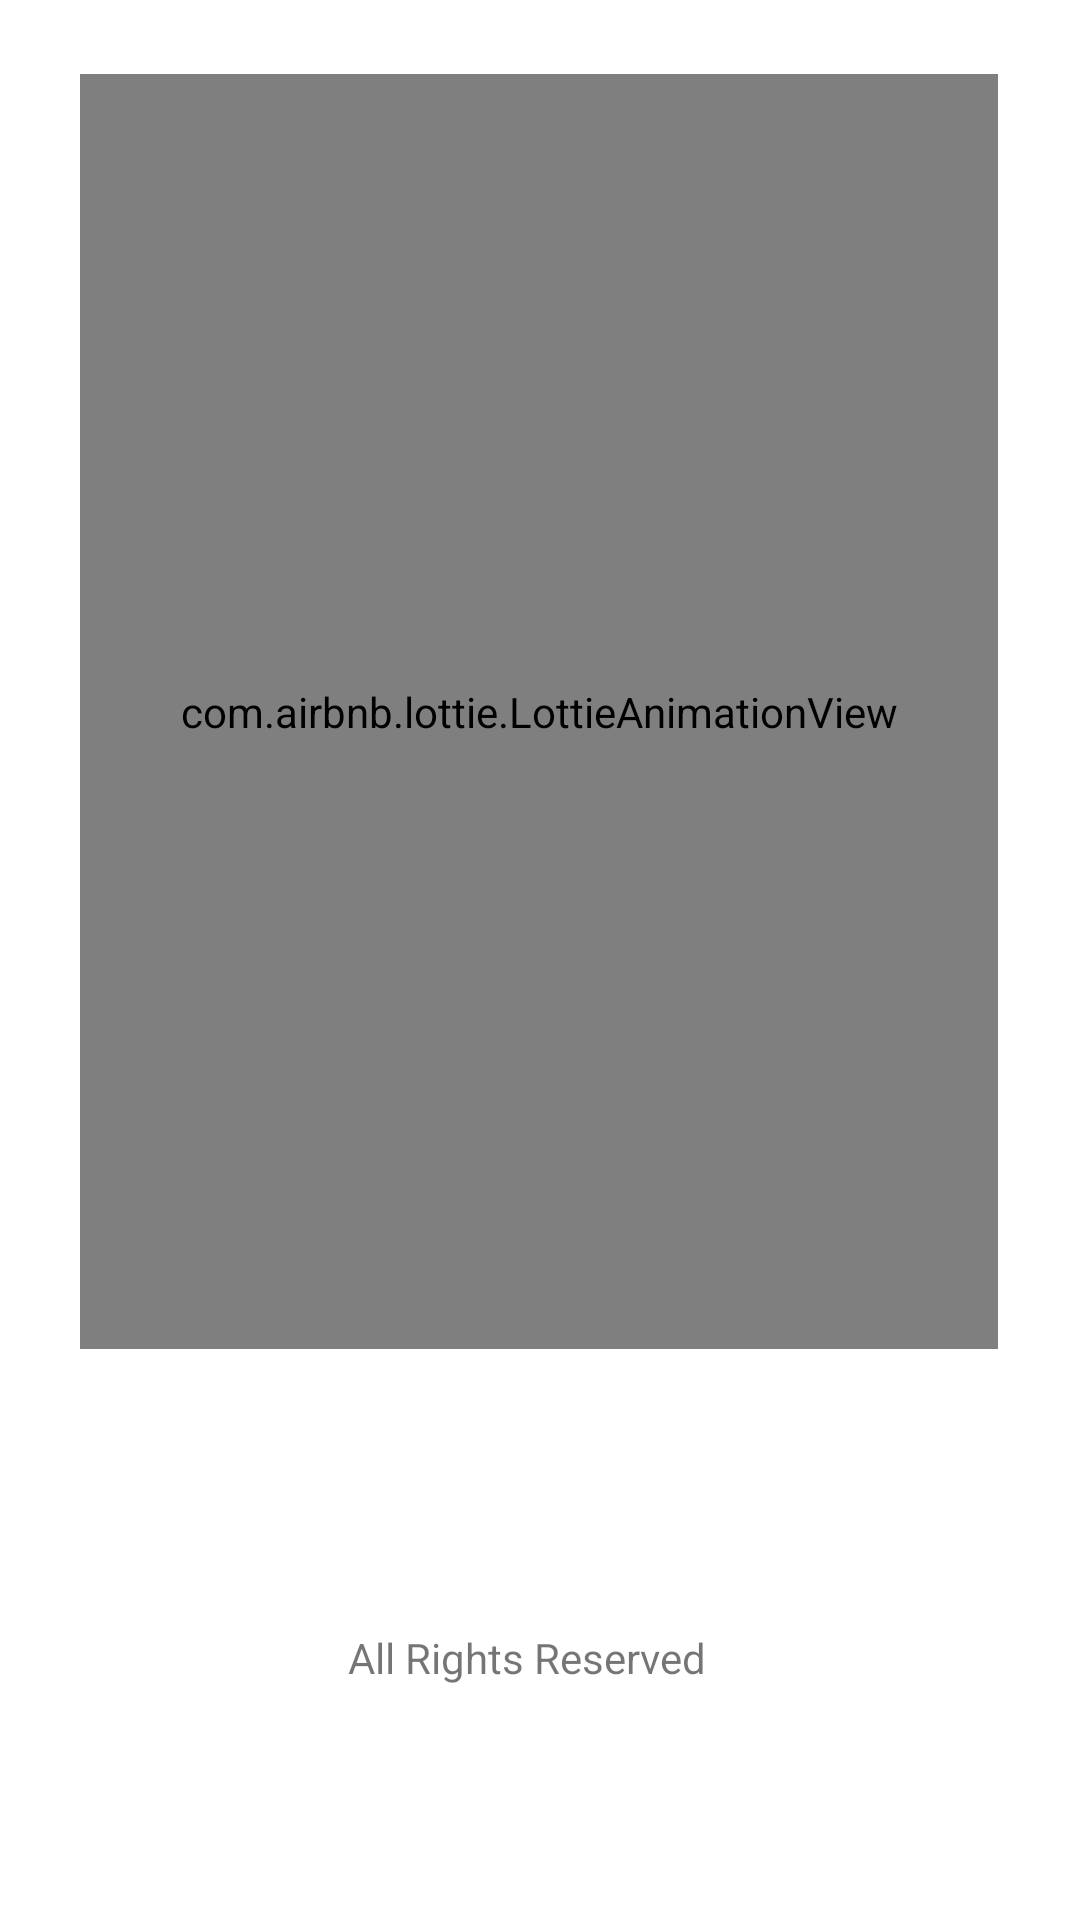

Android layout source for this screen:
<!-- AndroidManifest.xml: application theme Theme.CollegeAdminApp -->
<!-- res/layout/activity_splash.xml -->
<?xml version="1.0" encoding="utf-8"?>
<androidx.constraintlayout.widget.ConstraintLayout xmlns:android="http://schemas.android.com/apk/res/android"
    xmlns:app="http://schemas.android.com/apk/res-auto"
    xmlns:tools="http://schemas.android.com/tools"
    android:layout_width="match_parent"
    android:layout_height="match_parent"
    tools:context=".Activity.SplashActivity">


    <com.airbnb.lottie.LottieAnimationView
        android:id="@+id/text"
        android:layout_width="306dp"
        android:layout_height="425dp"


        app:layout_constraintBottom_toBottomOf="parent"
        app:layout_constraintEnd_toEndOf="parent"
        app:layout_constraintHorizontal_bias="0.495"
        app:layout_constraintStart_toStartOf="parent"
        app:layout_constraintTop_toTopOf="parent"
        app:layout_constraintVertical_bias="0.114"
        app:lottie_autoPlay="true"
        app:lottie_loop="false"
        app:lottie_rawRes="@raw/admin" />

    <TextView
        android:id="@+id/textView7"
        android:layout_width="126dp"
        android:layout_height="37dp"
        android:text="All Rights Reserved"
        app:layout_constraintBottom_toBottomOf="parent"
        app:layout_constraintEnd_toEndOf="parent"
        app:layout_constraintHorizontal_bias="0.496"
        app:layout_constraintStart_toStartOf="parent"
        app:layout_constraintTop_toBottomOf="@+id/text"
        app:layout_constraintVertical_bias="0.608" />













</androidx.constraintlayout.widget.ConstraintLayout>
<!-- resources referenced by this layout -->
<resources>
  <style name="Theme.CollegeAdminApp" parent="Theme.MaterialComponents.Light.DarkActionBar">
          
          <item name="colorPrimary">@color/purple_500</item>
          <item name="colorPrimaryVariant">@color/purple_700</item>
          <item name="colorOnPrimary">@color/white</item>
          
          <item name="colorSecondary">@color/teal_200</item>
          <item name="colorSecondaryVariant">@color/teal_700</item>
          <item name="colorOnSecondary">@color/black</item>
          
          <item name="android:statusBarColor" tools:targetApi="l">?attr/colorPrimaryVariant</item>
          
      </style>
  <color name="purple_500">#FF6200EE</color>
  <color name="purple_700">#FF3700B3</color>
  <color name="white">#FFFFFFFF</color>
  <color name="teal_200">#FF03DAC5</color>
  <color name="teal_700">#FF018786</color>
  <color name="black">#FF000000</color>
</resources>
